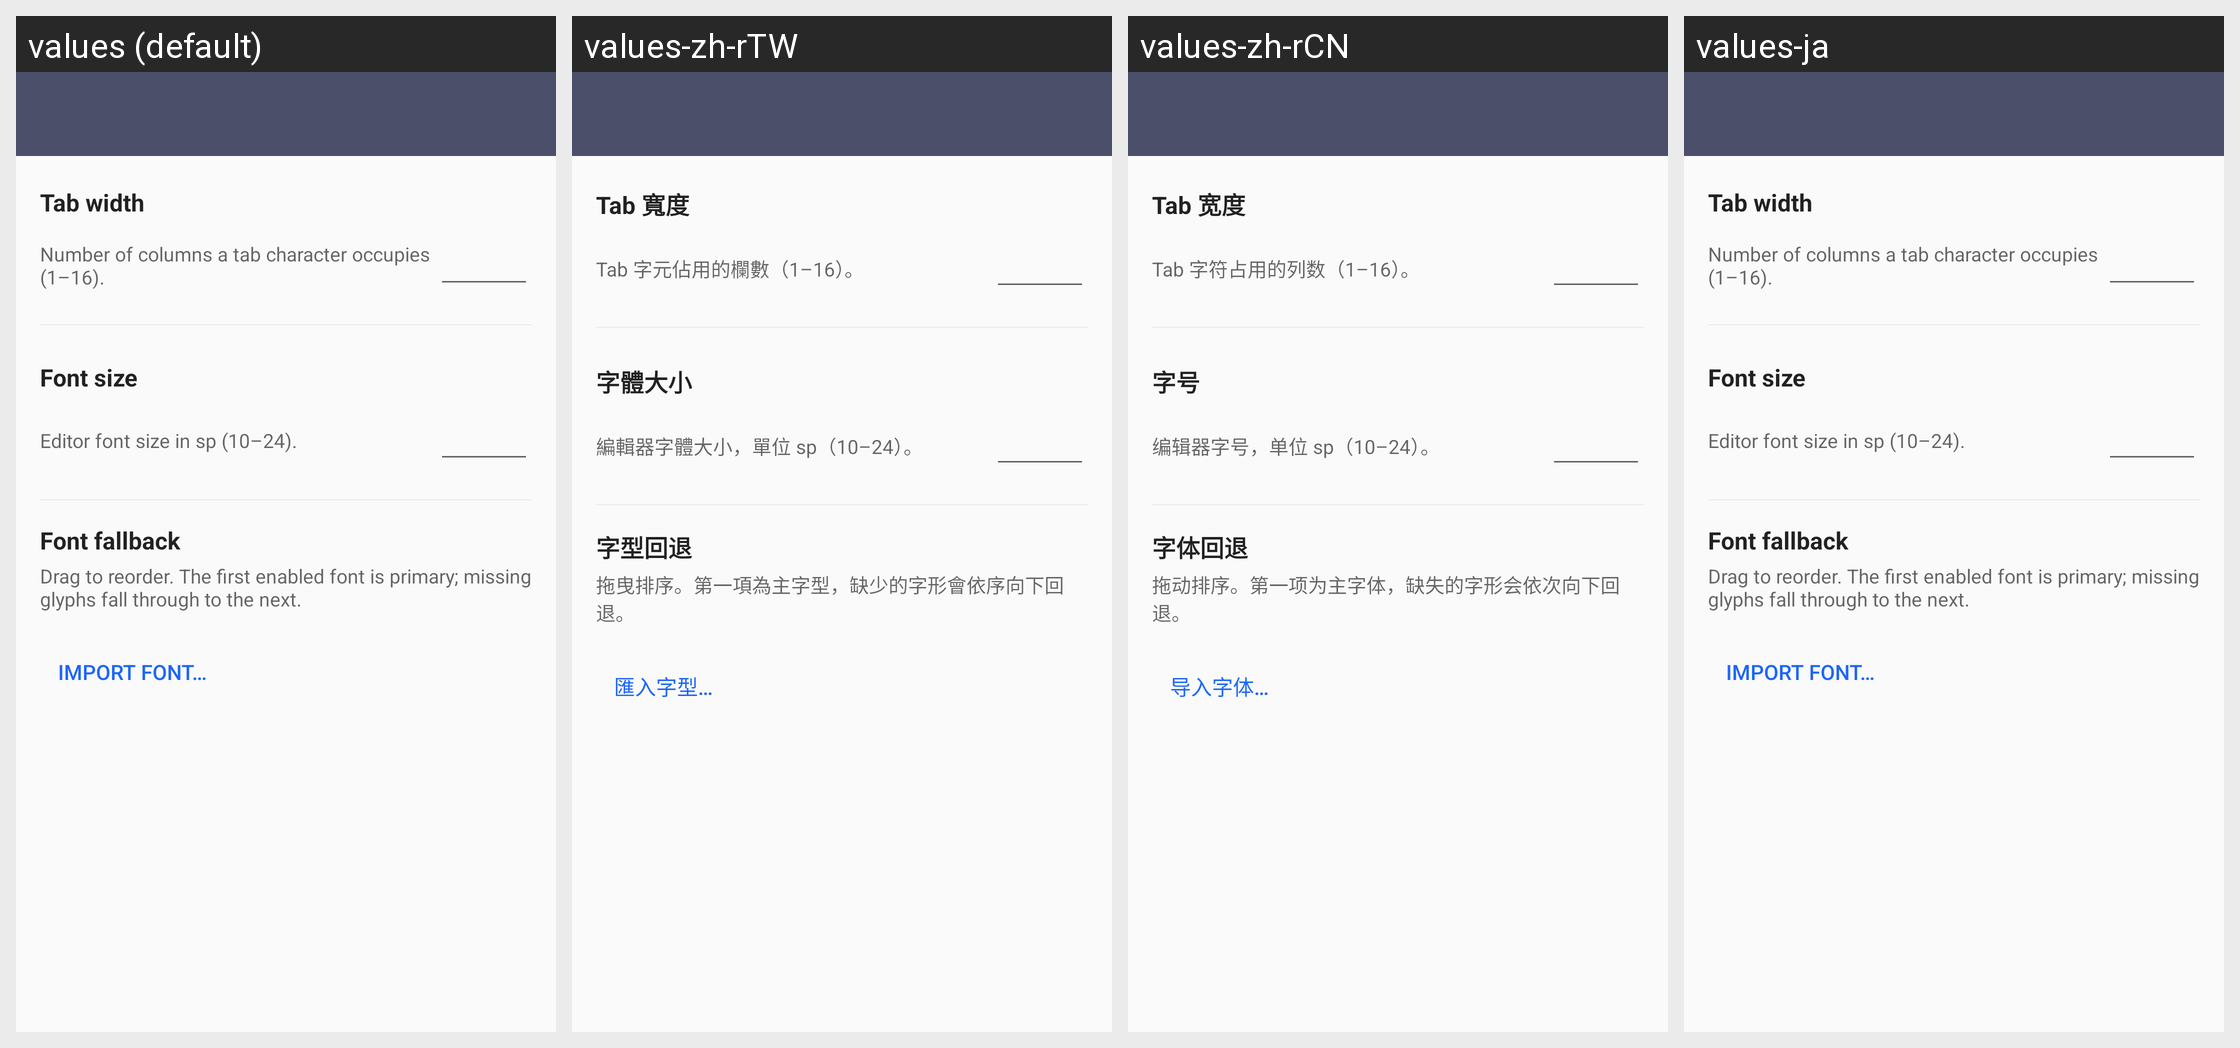

The Android screen above is rendered under several locales of the same app. Produce the string resources it draws, with the default and per-locale values.
Android screen res/layout/activity_text_editor_options.xml rendered under 4 locales, left to right: values (default), values-zh-rTW, values-zh-rCN, values-ja. Device: Nexus 5 (rendered at 1080×1920; each locale shown at half size, 540×960, under a caption strip naming it); theme Theme.TrimeAppTheme.
Strings drawn on this screen, with the default value and each locale's value (text and hints the layout hard-codes, and strings that could not be matched under every locale, appear in the picture but are not listed):

text_editor_tab_width
  values: Tab width
  values-zh-rTW: Tab 寬度
  values-zh-rCN: Tab 宽度
  values-ja: Tab width  [not translated; the default value is used]

text_editor_tab_width_hint
  values: Number of columns a tab character occupies (1–16).
  values-zh-rTW: Tab 字元佔用的欄數（1–16）。
  values-zh-rCN: Tab 字符占用的列数（1–16）。
  values-ja: Number of columns a tab character occupies (1–16).  [not translated; the default value is used]

text_editor_font_size
  values: Font size
  values-zh-rTW: 字體大小
  values-zh-rCN: 字号
  values-ja: Font size  [not translated; the default value is used]

text_editor_font_size_hint
  values: Editor font size in sp (10–24).
  values-zh-rTW: 編輯器字體大小，單位 sp（10–24）。
  values-zh-rCN: 编辑器字号，单位 sp（10–24）。
  values-ja: Editor font size in sp (10–24).  [not translated; the default value is used]

text_editor_font_fallback
  values: Font fallback
  values-zh-rTW: 字型回退
  values-zh-rCN: 字体回退
  values-ja: Font fallback  [not translated; the default value is used]

text_editor_font_fallback_hint
  values: Drag to reorder. The first enabled font is primary; missing glyphs fall through to the next.
  values-zh-rTW: 拖曳排序。第一項為主字型，缺少的字形會依序向下回退。
  values-zh-rCN: 拖动排序。第一项为主字体，缺失的字形会依次向下回退。
  values-ja: Drag to reorder. The first enabled font is primary; missing glyphs fall through to the next.  [not translated; the default value is used]

text_editor_import_font
  values: Import font…
  values-zh-rTW: 匯入字型…
  values-zh-rCN: 导入字体…
  values-ja: Import font…  [not translated; the default value is used]
